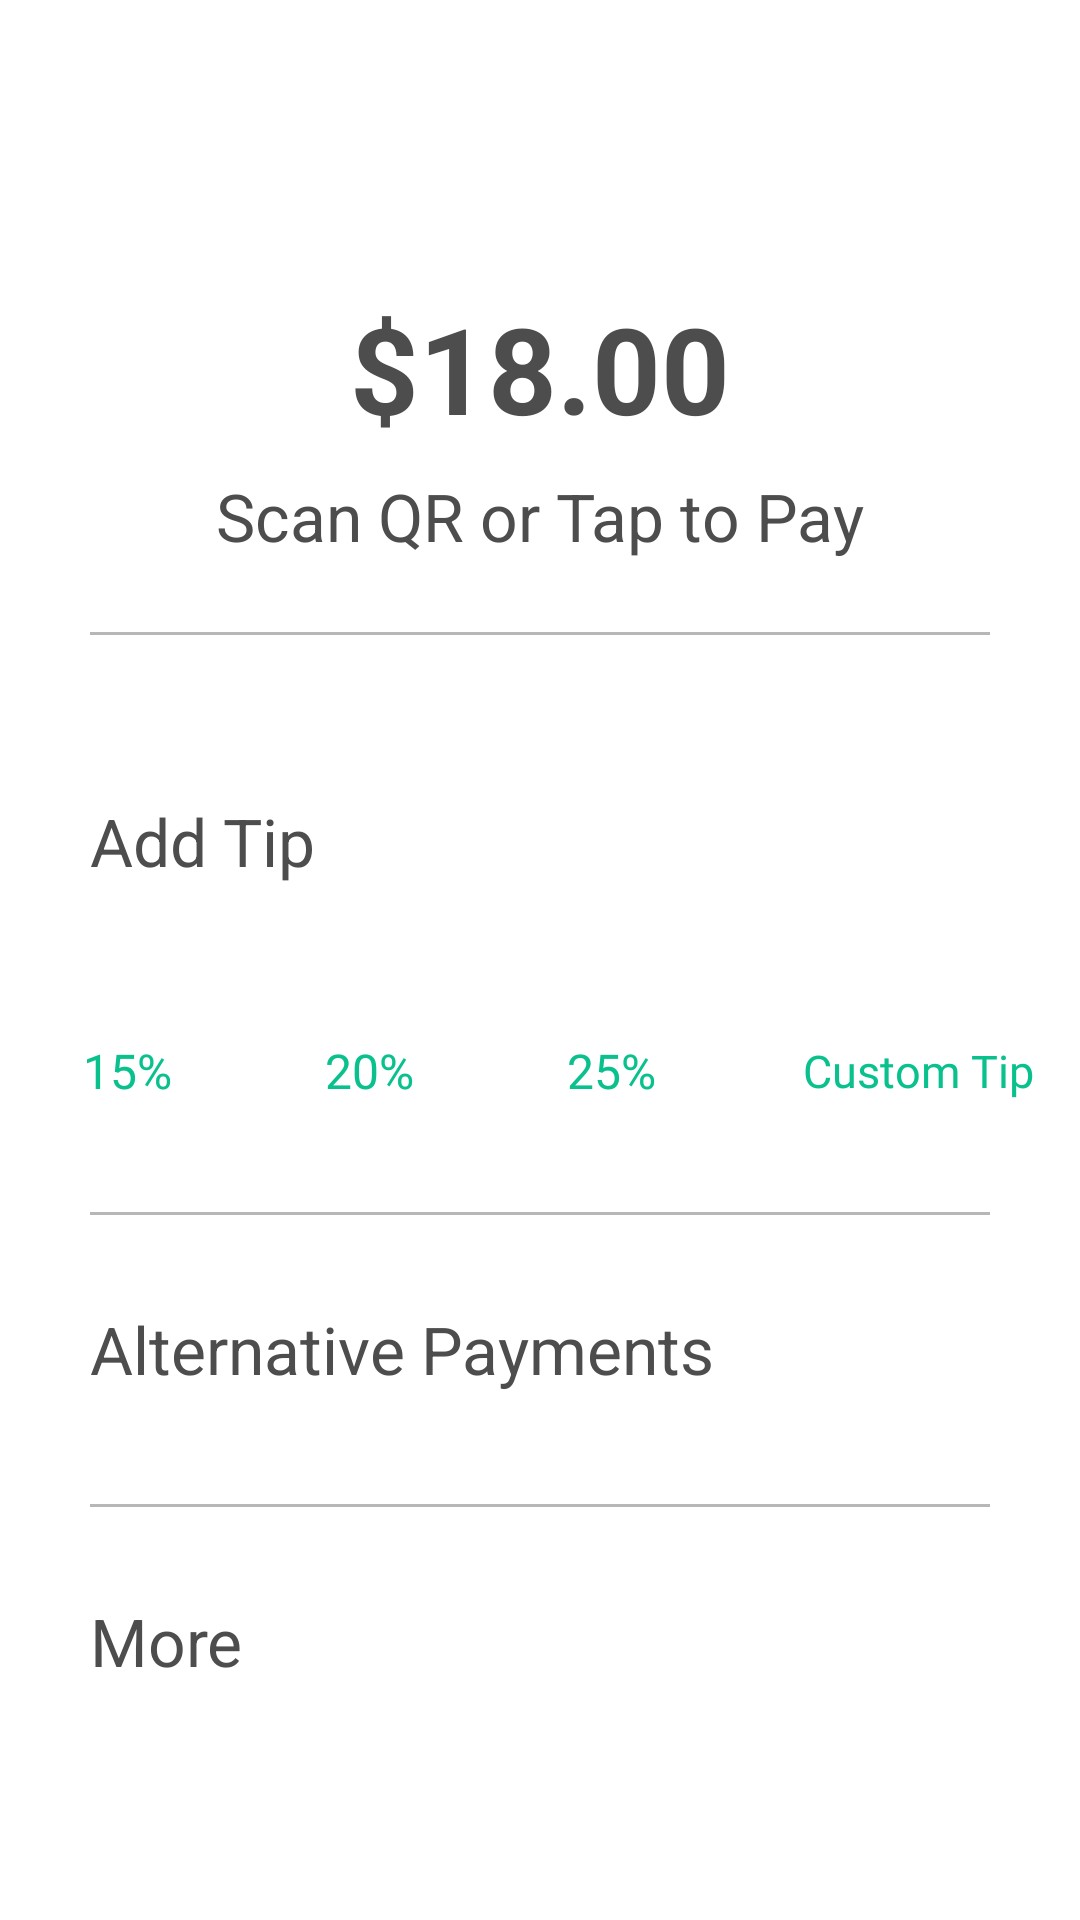

Write the Android layout XML for this screen, with the resource values it uses.
<!-- AndroidManifest.xml: application theme Theme.Product -->
<!-- res/layout/activity_checkout.xml -->
<?xml version="1.0" encoding="utf-8"?>
<androidx.constraintlayout.widget.ConstraintLayout xmlns:android="http://schemas.android.com/apk/res/android"
    xmlns:app="http://schemas.android.com/apk/res-auto"
    xmlns:tools="http://schemas.android.com/tools"
    android:layout_width="match_parent"
    android:layout_height="match_parent"
    tools:context=".Checkout">

    <ScrollView
        android:layout_width="0dp"
        android:layout_height="0dp"
        android:fadingEdge="none"
        android:fillViewport="true"
        app:layout_constraintBottom_toBottomOf="parent"
        app:layout_constraintEnd_toEndOf="parent"
        app:layout_constraintStart_toStartOf="parent"
        app:layout_constraintTop_toTopOf="parent">

        <androidx.constraintlayout.widget.ConstraintLayout
            android:layout_width="match_parent"
            android:layout_height="match_parent">

            <com.google.android.material.button.MaterialButton
                android:id="@+id/btn_custom4"
                style="@style/Widget.Material3.Button.TextButton"
                android:layout_width="0dp"
                android:layout_height="wrap_content"
                android:layout_marginStart="10dp"
                android:layout_marginTop="8dp"
                android:layout_marginEnd="8dp"
                android:fontFamily="@font/poppins_bold"
                android:text="15%"
                android:onClick="per15"
                android:textAllCaps="false"
                android:textColor="@color/purple_500"
                android:textSize="16sp"
                app:layout_constraintEnd_toStartOf="@+id/btn_custom3"
                app:layout_constraintStart_toStartOf="parent"
                app:layout_constraintTop_toBottomOf="@+id/tv_cash" />

            <com.google.android.material.button.MaterialButton
                android:id="@+id/btn_custom"
                style="@style/Widget.Material3.Button.TextButton"
                android:layout_width="0dp"
                android:layout_height="wrap_content"
                android:layout_marginStart="8dp"
                android:fontFamily="@font/poppins_bold"
                android:text="Custom Tip"
                android:textAllCaps="false"
                android:textColor="@color/purple_500"
                android:textSize="15sp"
                app:layout_constraintWidth_percent=".3"
                app:layout_constraintBottom_toBottomOf="@+id/btn_custom2"
                app:layout_constraintEnd_toEndOf="parent"
                app:layout_constraintStart_toEndOf="@+id/btn_custom2"
                app:layout_constraintTop_toTopOf="@+id/btn_custom2" />

            <com.google.android.material.button.MaterialButton
                android:id="@+id/btn_custom2"
                style="@style/Widget.Material3.Button.TextButton"
                android:layout_width="0dp"
                android:layout_height="wrap_content"
                android:layout_marginStart="8dp"
                android:layout_marginEnd="8dp"
                android:fontFamily="@font/poppins_bold"
                android:text="25%"
                android:onClick="per25"
                android:textAllCaps="false"
                android:textColor="@color/purple_500"
                android:textSize="16sp"
                app:layout_constraintBottom_toBottomOf="@+id/btn_custom4"
                app:layout_constraintEnd_toStartOf="@+id/btn_custom"
                app:layout_constraintStart_toEndOf="@+id/btn_custom3"
                app:layout_constraintTop_toTopOf="@+id/btn_custom3" />

            <com.google.android.material.button.MaterialButton
                android:id="@+id/btn_custom3"
                style="@style/Widget.Material3.Button.TextButton"
                android:layout_width="0dp"
                android:layout_height="wrap_content"
                android:layout_marginStart="8dp"
                android:layout_marginEnd="8dp"
                android:fontFamily="@font/poppins_bold"
                android:text="20%"
                android:onClick="per20"

                android:textAllCaps="false"
                android:textColor="@color/purple_500"
                android:textSize="16sp"
                app:layout_constraintBottom_toBottomOf="@+id/btn_custom4"
                app:layout_constraintEnd_toStartOf="@+id/btn_custom2"
                app:layout_constraintStart_toEndOf="@+id/btn_custom4"
                app:layout_constraintTop_toTopOf="@+id/btn_custom4" />

            <View
                android:id="@+id/view"
                android:layout_width="0dp"
                android:layout_height="1dp"
                android:layout_marginStart="30dp"
                android:layout_marginEnd="30dp"
                android:alpha="0.4"
                android:background="@color/black"
                app:layout_constraintBottom_toTopOf="@+id/tv_more"
                app:layout_constraintEnd_toEndOf="parent"
                app:layout_constraintStart_toStartOf="parent" />

            <View
                android:id="@+id/view5"
                android:layout_width="0dp"
                android:layout_height="1dp"
                android:layout_marginStart="30dp"
                android:layout_marginEnd="30dp"
                android:alpha="0.4"
                android:background="@color/black"
                app:layout_constraintBottom_toTopOf="@+id/tv_alternative_payments"
                app:layout_constraintEnd_toEndOf="parent"
                app:layout_constraintStart_toStartOf="parent" />

            <View
                android:id="@+id/view6"
                android:layout_width="0dp"
                android:layout_height="1dp"
                android:layout_marginStart="30dp"
                android:layout_marginTop="24dp"
                android:layout_marginEnd="30dp"
                android:alpha="0.4"
                android:background="@color/black"
                app:layout_constraintEnd_toEndOf="parent"
                app:layout_constraintStart_toStartOf="parent"
                app:layout_constraintTop_toBottomOf="@+id/textView2" />

            <TextView
                android:id="@+id/textView2"
                android:layout_width="wrap_content"
                android:layout_height="wrap_content"
                android:layout_marginTop="8dp"
                android:text="Scan QR or Tap to Pay"
                android:textColor="@color/black"
                android:textSize="22sp"
                app:layout_constraintEnd_toEndOf="@+id/textView"
                app:layout_constraintStart_toStartOf="@+id/textView"
                app:layout_constraintTop_toBottomOf="@+id/textView" />

            <TextView
                android:id="@+id/tv_more"
                android:layout_width="0dp"
                android:layout_height="wrap_content"
                android:layout_marginTop="8dp"
                android:clickable="true"
                android:drawableEnd="@drawable/ic_round_arrow_forward"
                android:foreground="?attr/selectableItemBackground"
                android:paddingHorizontal="30dp"
                android:paddingVertical="30dp"
                android:text="More"
                android:textColor="@color/black"
                android:textSize="22sp"
                app:layout_constraintEnd_toEndOf="parent"
                app:layout_constraintStart_toStartOf="parent"
                app:layout_constraintTop_toBottomOf="@+id/tv_alternative_payments" />

            <TextView
                android:id="@+id/tv_cash"
                android:layout_width="0dp"
                android:layout_height="wrap_content"
                android:layout_marginTop="24dp"
                android:clickable="false"
                android:foreground="?attr/selectableItemBackground"
                android:paddingHorizontal="30dp"
                android:paddingVertical="30dp"
                android:text="Add Tip"
                android:textColor="@color/black"
                android:textSize="22sp"
                app:layout_constraintStart_toStartOf="parent"
                app:layout_constraintTop_toBottomOf="@+id/view6" />

            <TextView
                android:id="@+id/tv_alternative_payments"
                android:layout_width="0dp"
                android:layout_height="wrap_content"
                android:layout_marginTop="24dp"
                android:clickable="true"
                android:drawableEnd="@drawable/ic_round_arrow_forward"
                android:foreground="?attr/selectableItemBackground"
                android:paddingHorizontal="30dp"
                android:paddingVertical="30dp"
                android:text="Alternative Payments"
                android:textColor="@color/black"
                android:textSize="22sp"
                app:layout_constraintEnd_toEndOf="parent"
                app:layout_constraintStart_toStartOf="parent"
                app:layout_constraintTop_toBottomOf="@+id/btn_custom3" />

            <TextView
                android:id="@+id/textView"
                android:layout_width="wrap_content"
                android:layout_height="wrap_content"
                android:text="$18.00"
                android:textColor="@color/black"
                android:textSize="40sp"
                android:textStyle="bold"
                app:layout_constraintEnd_toEndOf="parent"
                app:layout_constraintStart_toStartOf="parent"
                app:layout_constraintTop_toTopOf="@+id/guideline3" />

            <androidx.constraintlayout.widget.Guideline
                android:id="@+id/guideline3"
                android:layout_width="wrap_content"
                android:layout_height="wrap_content"
                android:orientation="horizontal"
                app:layout_constraintGuide_percent="0.15" />
        </androidx.constraintlayout.widget.ConstraintLayout>
    </ScrollView>

</androidx.constraintlayout.widget.ConstraintLayout>
<!-- resources referenced by this layout -->
<resources>
  <color name="black">#4d4d4d</color>
  <color name="purple_500">#0ac18e</color>
  <style name="Theme.Product" parent="Theme.MaterialComponents.DayNight.DarkActionBar">
          
          <item name="colorPrimary">@color/purple_500</item>
          <item name="colorPrimaryVariant">@color/purple_700</item>
          <item name="colorOnPrimary">@color/white</item>
          
          <item name="colorSecondary">@color/teal_200</item>
          <item name="colorSecondaryVariant">@color/teal_700</item>
          <item name="colorOnSecondary">@color/black</item>
          
          <item name="android:statusBarColor" tools:targetApi="l">?attr/colorPrimaryVariant</item>
          
      </style>
  <color name="purple_700">#4d4d4d </color>
  <color name="white">#FFFFFFFF</color>
  <color name="teal_200">#0ac18e</color>
  <color name="teal_700">#0ac18e</color>
</resources>
